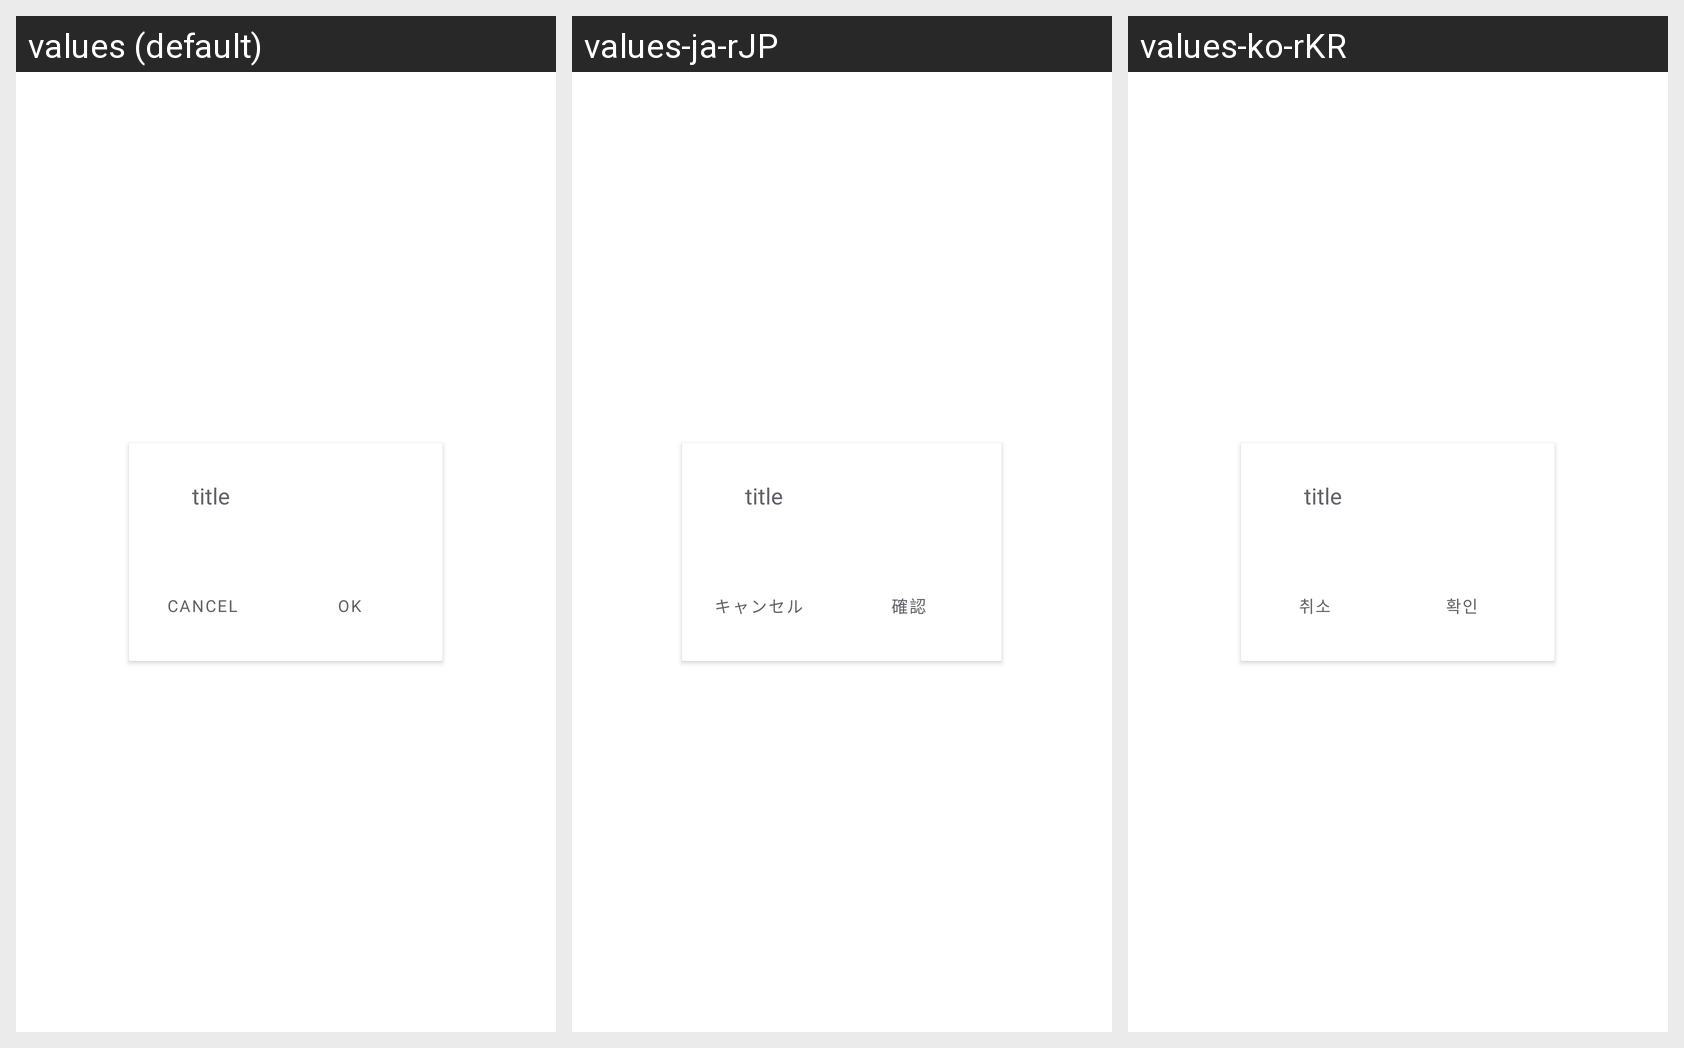

This grid shows one Android layout under several languages. Give, for every string resource on the screen, its name, the default text and each shown locale's text.
Android screen res/layout/dialog_base.xml rendered under 3 locales, left to right: values (default), values-ja-rJP, values-ko-rKR. Device: Nexus 5 (rendered at 1080×1920; each locale shown at half size, 540×960, under a caption strip naming it); theme AppTheme.
Strings drawn on this screen, with the default value and each locale's value (text and hints the layout hard-codes, and strings that could not be matched under every locale, appear in the picture but are not listed):

cancel
  values: Cancel
  values-ja-rJP: キャンセル
  values-ko-rKR: 취소

confirm
  values: Ok
  values-ja-rJP: 確認
  values-ko-rKR: 확인
